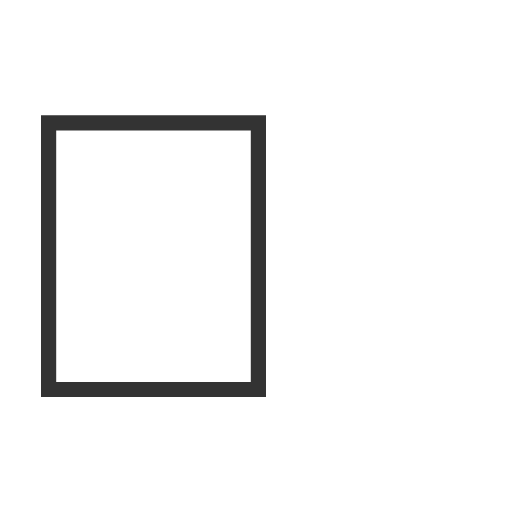
t = 0.00 s
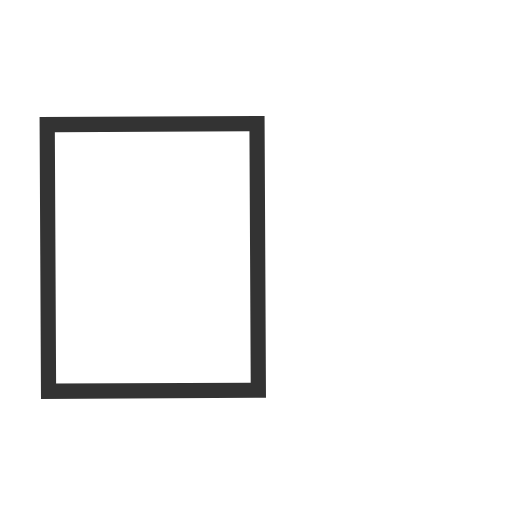
t = 0.06 s
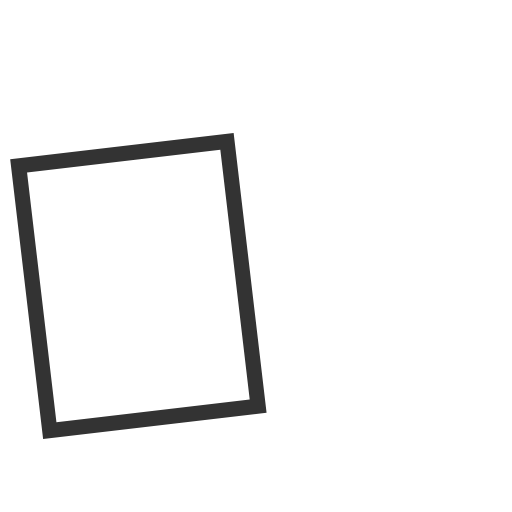
t = 0.19 s
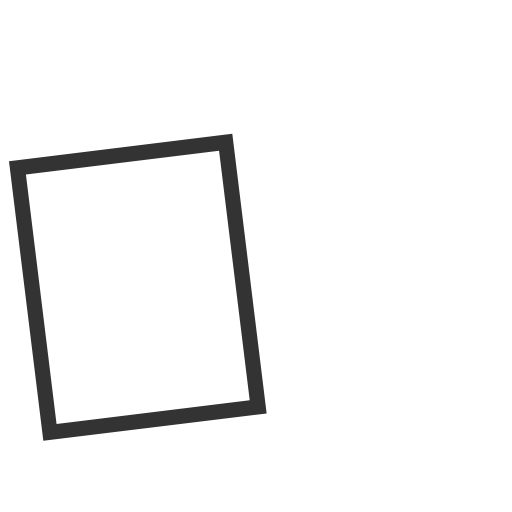
t = 0.25 s
t = 0.31 s: frame unchanged from t = 0.19 s, image omitted
t = 0.44 s: frame unchanged from t = 0.06 s, image omitted

The animated SVG that drew these frames (rendered in a browser with its animation timeline set to each time). Animation: 1 SMIL element (animateTransform=1); one cycle of 0.50 s, repeats indefinitely.

<?xml version="1.0" encoding="utf-8" standalone="yes"?>
<svg xmlns="http://www.w3.org/2000/svg" viewBox="0 0 16 16">
	<g style="transform-origin: 12.5px 12.5px;">
		<text style="white-space: pre; fill: rgb(51, 51, 51); font-family: Arial, sans-serif; font-size: 12.8px; transform-box: fill-box; transform-origin: 50% 50%;" y="12.409" x="0">👋</text>
		<rect width="25" height="25" style="fill: rgb(255, 255, 255); opacity: 0;"></rect>
		<animateTransform type="rotate" additive="sum" attributeName="transform" values="0;-7;0" begin="0s" dur="0.5s" fill="freeze" keyTimes="0; 0.5; 1" repeatCount="indefinite" calcMode="spline" keySplines="0.85 0 0.15 1; 0.85 0 0.15 1"></animateTransform>
	</g>
</svg>
